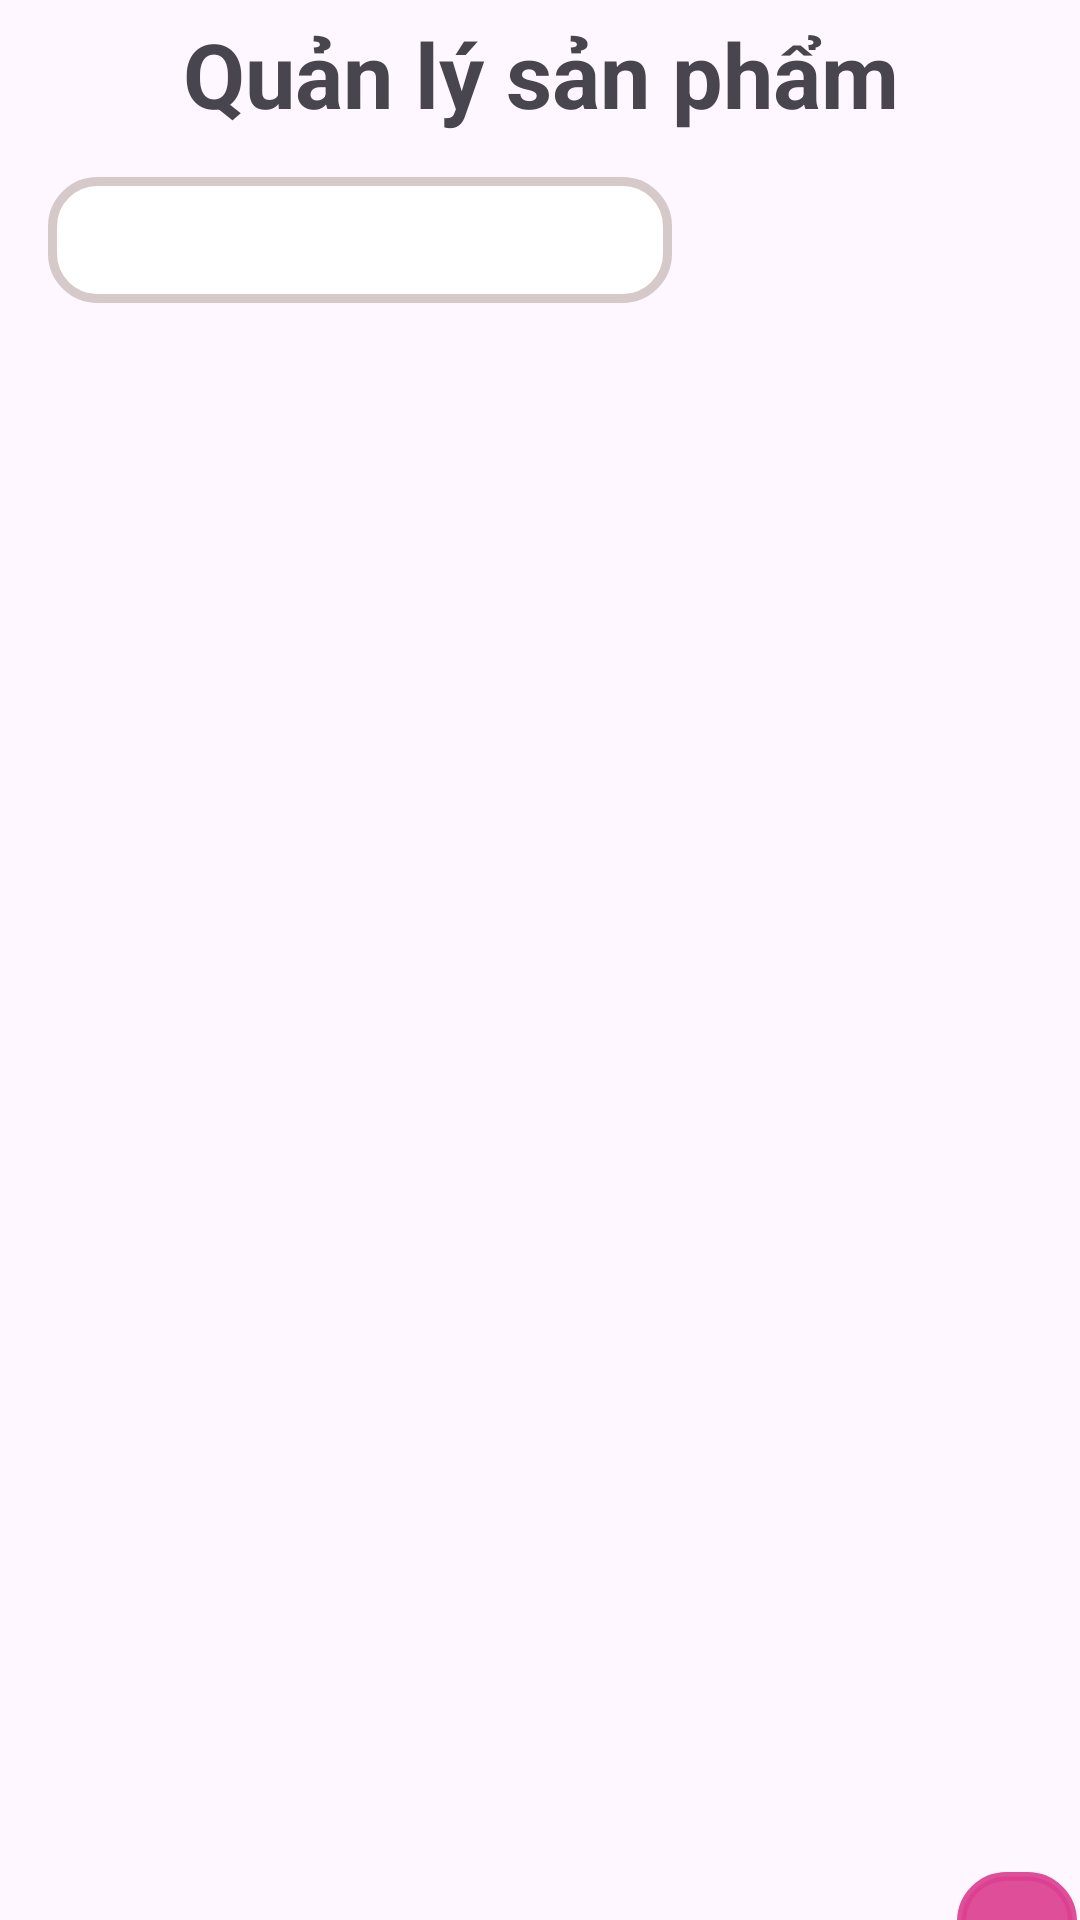

This screen was rendered from an Android layout file. Write that file and the resources it references.
<!-- AndroidManifest.xml: application theme Base.Theme.Cosmetic_AppMobile_Project -->
<!-- res/layout/activity_manage_product.xml -->
<?xml version="1.0" encoding="utf-8"?>
<androidx.constraintlayout.widget.ConstraintLayout xmlns:android="http://schemas.android.com/apk/res/android"
    xmlns:app="http://schemas.android.com/apk/res-auto"
    xmlns:tools="http://schemas.android.com/tools"
    android:layout_width="match_parent"
    android:layout_height="match_parent"
    tools:context=".Controller.Admin.ManageProduct.ManageProductActivity">

    <androidx.recyclerview.widget.RecyclerView
        android:id="@+id/rcViewManageProduct"
        android:layout_width="415dp"
        android:layout_height="566dp"

        android:layout_marginTop="5dp"
        android:layout_marginBottom="32dp"
        app:layout_constraintBottom_toBottomOf="parent"
        app:layout_constraintEnd_toEndOf="parent"
        app:layout_constraintHorizontal_bias="0.0"
        app:layout_constraintStart_toStartOf="parent"
        app:layout_constraintTop_toBottomOf="@+id/spinnerManageProduct" />

    <ImageButton
        android:id="@+id/imageButtonAddProduct"
        android:layout_width="40dp"
        android:layout_height="40dp"
        android:layout_marginTop="624dp"
        android:background="@drawable/border"
        android:backgroundTint="#EBDD4091"
        android:src="@drawable/add"
        app:layout_constraintEnd_toEndOf="parent"
        app:layout_constraintHorizontal_bias="0.997"
        app:layout_constraintStart_toStartOf="parent"
        app:layout_constraintTop_toTopOf="parent" />

    <TextView
        android:id="@+id/textViewLabelManageProduct"
        android:layout_width="404dp"
        android:layout_height="49dp"
        android:gravity="center"
        android:text="Quản lý sản phẩm"
        android:textSize="30sp"
        android:textStyle="bold"
        app:layout_constraintEnd_toEndOf="parent"
        app:layout_constraintStart_toStartOf="parent"
        app:layout_constraintTop_toTopOf="parent" />

    <Spinner
        android:id="@+id/spinnerManageProduct"
        android:layout_width="208dp"
        android:layout_height="42dp"
        android:layout_marginStart="16dp"
        android:layout_marginTop="10dp"
        android:layout_marginEnd="187dp"
        android:background="@drawable/border"
        app:layout_constraintEnd_toEndOf="parent"
        app:layout_constraintHorizontal_bias="0.0"
        app:layout_constraintStart_toStartOf="parent"
        app:layout_constraintTop_toBottomOf="@+id/textViewLabelManageProduct" />

</androidx.constraintlayout.widget.ConstraintLayout>
<!-- resources referenced by this layout -->
<resources>
  <!-- drawable border (drawable) -->
  <?xml version="1.0" encoding="utf-8"?>
  <shape xmlns:android="http://schemas.android.com/apk/res/android" android:shape="rectangle" >
      <solid android:color="@android:color/white" />
      <stroke android:width="3dp" android:color="@color/lightgray"/>
      <corners android:radius="15dp" />
  </shape>
  <style name="Base.Theme.Cosmetic_AppMobile_Project" parent="Theme.Material3.DayNight.NoActionBar">
          
          
      </style>
  <color name="lightgray">#D5C9C9</color>
</resources>
